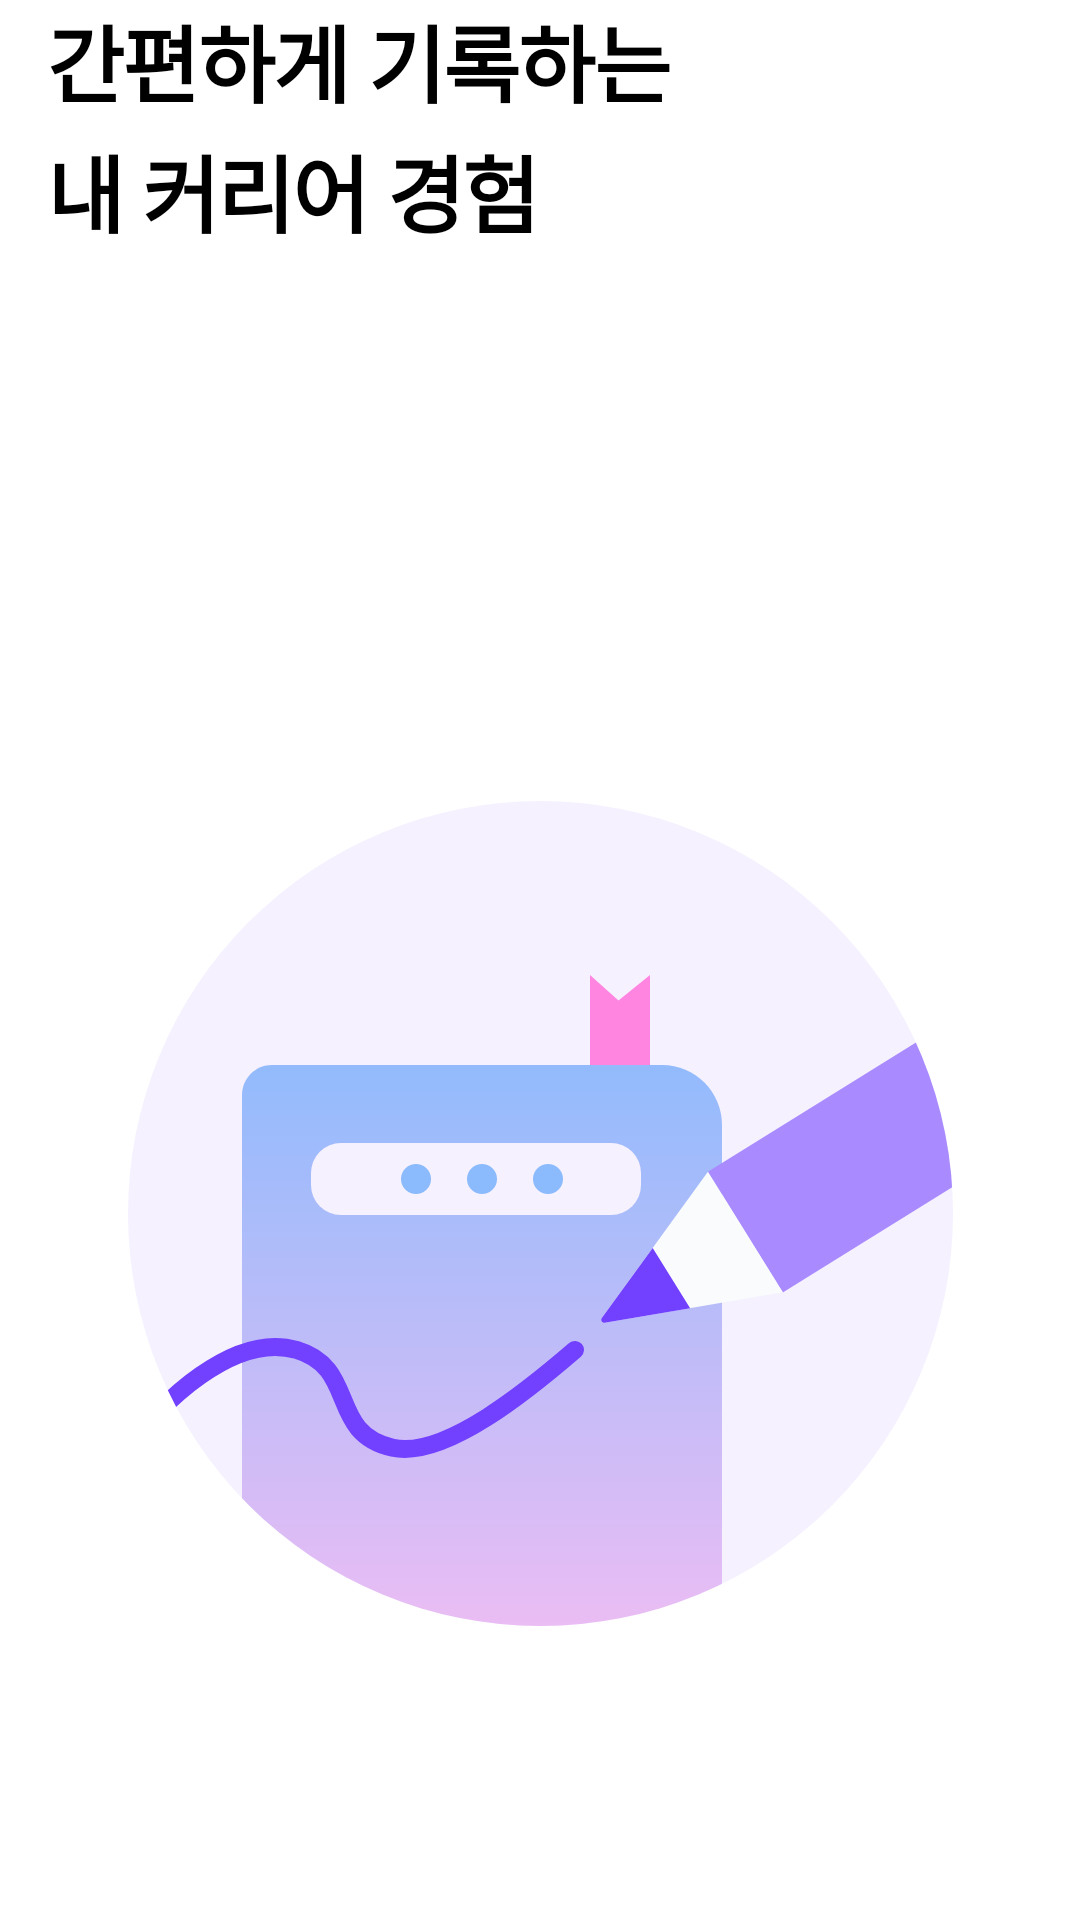

Write the Android layout XML for this screen, with the resource values it uses.
<!-- AndroidManifest.xml: application theme Theme.Daycarat -->
<!-- res/layout/fragment_introduce_1.xml -->
<?xml version="1.0" encoding="utf-8"?>
<androidx.constraintlayout.widget.ConstraintLayout
    xmlns:android="http://schemas.android.com/apk/res/android"
    android:layout_width="match_parent"
    android:layout_height="match_parent"
    android:background="@color/white"
    xmlns:app="http://schemas.android.com/apk/res-auto">

    <TextView
        android:layout_width="wrap_content"
        android:layout_height="wrap_content"
        android:text="@string/title_introduce1"
        android:id="@+id/text_title"
        style="@style/h6"
        android:textColor="@color/black"
        android:layout_marginStart="16dp"
        app:layout_constraintStart_toStartOf="parent"
        app:layout_constraintTop_toTopOf="parent"/>

    <ImageView
        android:layout_width="wrap_content"
        android:layout_height="wrap_content"
        app:layout_constraintBottom_toTopOf="@id/next_btn"
        app:layout_constraintEnd_toEndOf="parent"
        android:layout_marginBottom="30dp"
        android:id="@+id/img_introduce"
        app:layout_constraintStart_toStartOf="parent"
        android:src="@drawable/introduce_1" />

    <androidx.appcompat.widget.AppCompatButton
        android:layout_width="match_parent"
        android:layout_height="48dp"
        android:text="@string/start_agreement"
        android:layout_marginEnd="16dp"
        style="@style/sh6"
        android:layout_marginStart="16dp"
        android:textColor="@color/selector_close_btn_text"
        android:layout_marginBottom="20dp"
        android:id="@+id/next_btn"
        android:visibility="invisible"
        android:background="@drawable/selector_main_theme"
        app:layout_constraintBottom_toBottomOf="parent" />

</androidx.constraintlayout.widget.ConstraintLayout>
<!-- resources referenced by this layout -->
<resources>
  <color name="black">#FF000000</color>
  <color name="white">#FFFFFFFF</color>
  <!-- drawable introduce_1: vector/xml drawable (drawable, 2565 chars, omitted) -->
  <!-- drawable selector_main_theme (drawable) -->
  <?xml version="1.0" encoding="utf-8"?>
  <selector xmlns:android="http://schemas.android.com/apk/res/android">
  
      <item android:state_enabled="false"
          android:drawable="@drawable/rectangle_radius_8_none"/>
      <item
          android:drawable="@drawable/rectangle_raidus_8"/>
  
  </selector>
  <string name="start_agreement">동의하고 시작하기</string>
  <string name="title_introduce1">간편하게 기록하는\n내 커리어 경험</string>
  <style name="h6">
          <item name="android:textStyle">bold</item>
          <item name="android:lineSpacingExtra">3dp</item>
          <item name="android:textSize">28sp</item>
          <item name="fontFamily">@font/pretendard_bold</item>
          <item name="android:letterSpacing">-0.02</item>
      </style>
  <style name="sh6">
          <item name="android:textStyle">bold</item>
          <item name="android:lineSpacingExtra">2dp</item>
          <item name="android:textSize">16sp</item>
          <item name="fontWeight">800</item>
          <item name="fontFamily">@font/pretendard_semibold</item>
          <item name="android:lineSpacingMultiplier">1.3</item>
          <item name="android:letterSpacing">-0.02</item>
      </style>
  <style name="Theme.Daycarat" parent="Theme.MaterialComponents.DayNight.NoActionBar">
          <item name="android:windowAnimationStyle">@null</item>
          <item name="windowActionBar">false</item>
          <item name="windowNoTitle">true</item>
          <item name="bottomSheetDialogTheme">@style/AppBottomSheetDialogTheme</item>
  
  
  
  
      </style>
  <!-- drawable rectangle_radius_8_none (drawable) -->
  <?xml version="1.0" encoding="utf-8"?>
  <shape
      android:shape="rectangle"
      xmlns:android="http://schemas.android.com/apk/res/android">
  
      <corners android:radius="8dp"/>
      <solid android:color="@color/gray_scale_200"/>
  
  </shape>
  <!-- drawable rectangle_raidus_8 (drawable) -->
  <?xml version="1.0" encoding="utf-8"?>
  <shape
      android:shape="rectangle"
      xmlns:android="http://schemas.android.com/apk/res/android">
  
      <corners android:radius="8dp"/>
      <solid android:color="@color/main"/>
  
  </shape>
  <style name="AppBottomSheetDialogTheme" parent="Theme.Design.Light.BottomSheetDialog">
          <item name="bottomSheetStyle">@style/AppModalStyle</item>
      </style>
  <color name="gray_scale_200">#E8EAED</color>
  <color name="main">#7241FF</color>
  <style name="AppModalStyle" parent="Widget.Design.BottomSheet.Modal">
          <item name="android:background">@drawable/bg_bottom_sheet_dialog</item>
      </style>
  <!-- drawable bg_bottom_sheet_dialog (drawable) -->
  <?xml version="1.0" encoding="utf-8"?>
  <layer-list  xmlns:android="http://schemas.android.com/apk/res/android">
  <item android:bottom="1dp" android:left="1dp" android:right="1dp" android:top="1dp">
      <shape android:shape="rectangle">
          <stroke android:width="1dp"
  
              android:color="@color/gray_scale_200" />
  
          <solid android:color="@color/white" />
          <corners android:topRightRadius="20dp" android:topLeftRadius="20dp" />
      </shape>
  
  </item>
  
  
  </layer-list>
</resources>
